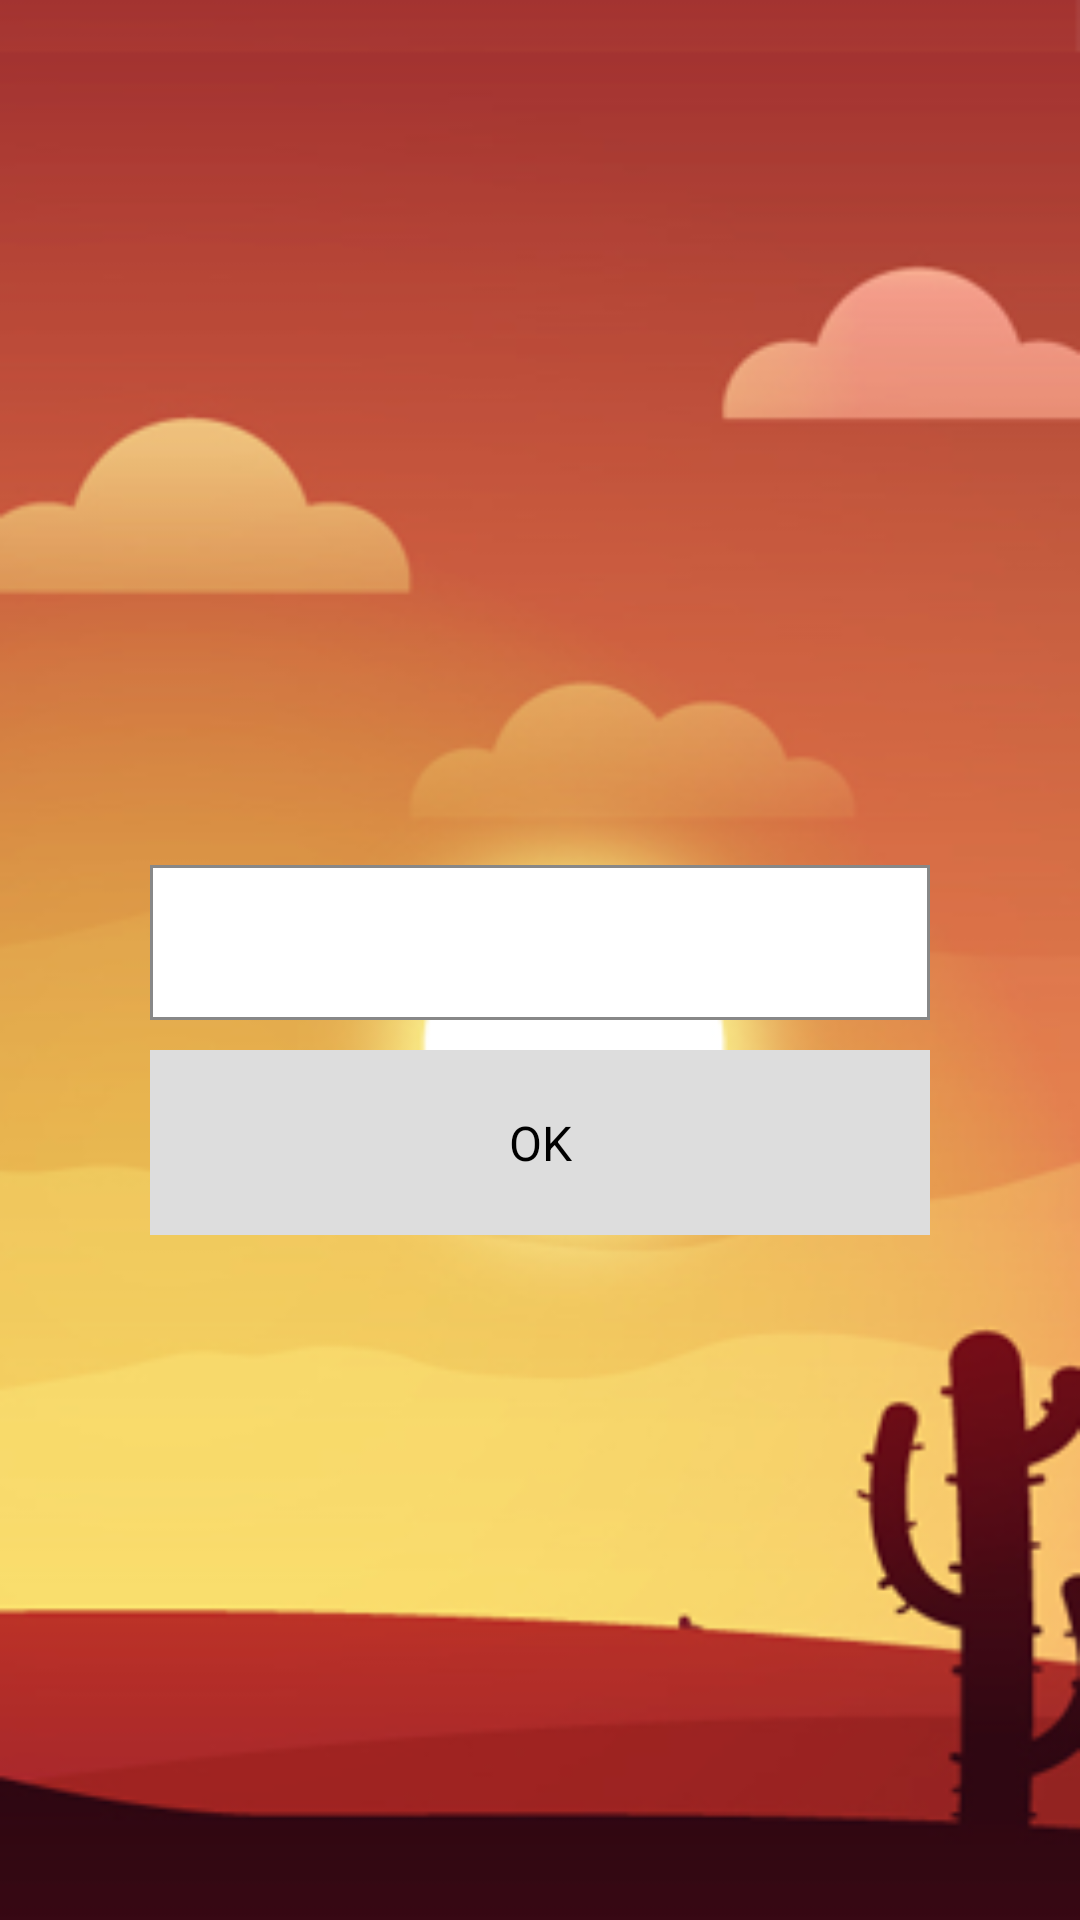

Reconstruct the res/layout file that produces this screen, plus the resources it refers to.
<!-- AndroidManifest.xml: application theme Theme.Recifegamesthemes -->
<!-- res/layout/activity_img_answer.xml -->
<RelativeLayout xmlns:android="http://schemas.android.com/apk/res/android"
    xmlns:tools="http://schemas.android.com/tools"
    android:layout_width="match_parent"
    android:layout_height="fill_parent"
    tools:context=".ImgAnswerActivity"
    android:gravity="center"
    android:background="@drawable/backgrounddois"
    android:id="@+id/layout">

    <ImageView
        android:id="@+id/ivLogoanswerpic"
        android:layout_width="wrap_content"
        android:layout_height="wrap_content"
		android:contentDescription="Logo"
        android:layout_centerHorizontal="true"
        android:layout_marginTop="50dp"/>

    <EditText
        android:id="@+id/etLogoanswer"
        android:layout_width="fill_parent"
        android:layout_height="wrap_content"
        android:layout_marginLeft="50dp"
        android:layout_marginRight="50dp"
        android:layout_marginTop="10dp"
        android:padding="15dp"
        android:background="@layout/edittextborder"
        android:inputType="text"
        android:gravity="center"
        android:layout_below="@id/ivLogoanswerpic"/>
    
    <Button
        android:id="@+id/bLogoanswersubmit"
        android:layout_width="fill_parent"
        android:layout_height="wrap_content"
        android:padding="20dp"
        android:text="OK"
        android:background="#dddddd"
        android:layout_marginLeft="50dp"
        android:layout_marginTop="10dp"
        android:layout_marginRight="50dp"
        android:gravity="center"
        android:layout_below="@id/etLogoanswer"
        android:onClick="submitAnswer"/>
    
</RelativeLayout>
<!-- res/layout/edittextborder.xml (included above) -->
<shape xmlns:android="http://schemas.android.com/apk/res/android"
    android:shape="rectangle">
    <solid android:color="#ffffff" />
    <stroke android:width="1dip" android:color="#888888" />
</shape>
<!-- resources referenced by this layout -->
<resources>
  <!-- drawable selectable_background_recifegamesthemes (drawable) -->
  <?xml version="1.0" encoding="utf-8"?>
  <selector xmlns:android="http://schemas.android.com/apk/res/android"
          android:exitFadeDuration="@android:integer/config_mediumAnimTime" >
      <item android:state_pressed="false" android:state_focused="true" android:drawable="@drawable/list_focused_recifegamesthemes" />
      <item android:state_pressed="true" android:drawable="@drawable/list_pressed_recifegamesthemes" />
      <item android:drawable="@android:color/transparent" />
  </selector>
  <style name="PopupMenu.Recifegamesthemes" parent="@android:style/Widget.Holo.Light.ListPopupWindow">
          <item name="android:popupBackground">@drawable/menu_dropdown_panel_recifegamesthemes</item>	
      </style>
  <style name="DropDownListView.Recifegamesthemes" parent="@android:style/Widget.Holo.Light.ListView.DropDown">
          <item name="android:listSelector">@drawable/selectable_background_recifegamesthemes</item>
      </style>
  <style name="ActionBarTabStyle.Recifegamesthemes" parent="@android:style/Widget.Holo.Light.ActionBar.TabView">
          <item name="android:background">@drawable/tab_indicator_ab_recifegamesthemes</item>
      </style>
  <style name="DropDownNav.Recifegamesthemes" parent="@android:style/Widget.Holo.Light.Spinner">
          <item name="android:background">@drawable/spinner_background_ab_recifegamesthemes</item>
          <item name="android:popupBackground">@drawable/menu_dropdown_panel_recifegamesthemes</item>
          <item name="android:dropDownSelector">@drawable/selectable_background_recifegamesthemes</item>
      </style>
  <style name="ActionBar.Solid.Recifegamesthemes" parent="@android:style/Widget.Holo.Light.ActionBar.Solid">
          <item name="android:background">@drawable/ab_background_textured_recifegamesthemes</item>
          <item name="android:backgroundStacked">@drawable/ab_stacked_solid_recifegamesthemes</item>
          <item name="android:backgroundSplit">@drawable/ab_background_textured_recifegamesthemes</item>
          <item name="android:progressBarStyle">@style/ProgressBar.Recifegamesthemes</item>
      </style>
  <style name="ActionButton.CloseMode.Recifegamesthemes" parent="@android:style/Widget.Holo.Light.ActionButton.CloseMode">
          <item name="android:background">@drawable/btn_cab_done_recifegamesthemes</item>
      </style>
  <!-- drawable ab_background_textured_recifegamesthemes (drawable) -->
  <?xml version="1.0" encoding="utf-8"?>
  <bitmap xmlns:android="http://schemas.android.com/apk/res/android"
      android:src="@drawable/ab_texture_tile_recifegamesthemes"
      android:tileMode="repeat" />
  <style name="ProgressBar.Recifegamesthemes" parent="@android:style/Widget.Holo.Light.ProgressBar.Horizontal">
          <item name="android:progressDrawable">@drawable/progress_horizontal_recifegamesthemes</item>
      </style>
  <!-- drawable btn_cab_done_recifegamesthemes (drawable) -->
  <?xml version="1.0" encoding="utf-8"?>
  <selector xmlns:android="http://schemas.android.com/apk/res/android">
      <item android:state_pressed="true"
          android:drawable="@drawable/btn_cab_done_pressed_recifegamesthemes" />
      <item android:state_focused="true" android:state_enabled="true"
          android:drawable="@drawable/btn_cab_done_focused_recifegamesthemes" />
      <item android:state_enabled="true"
          android:drawable="@drawable/btn_cab_done_default_recifegamesthemes" />
  </selector>
</resources>
